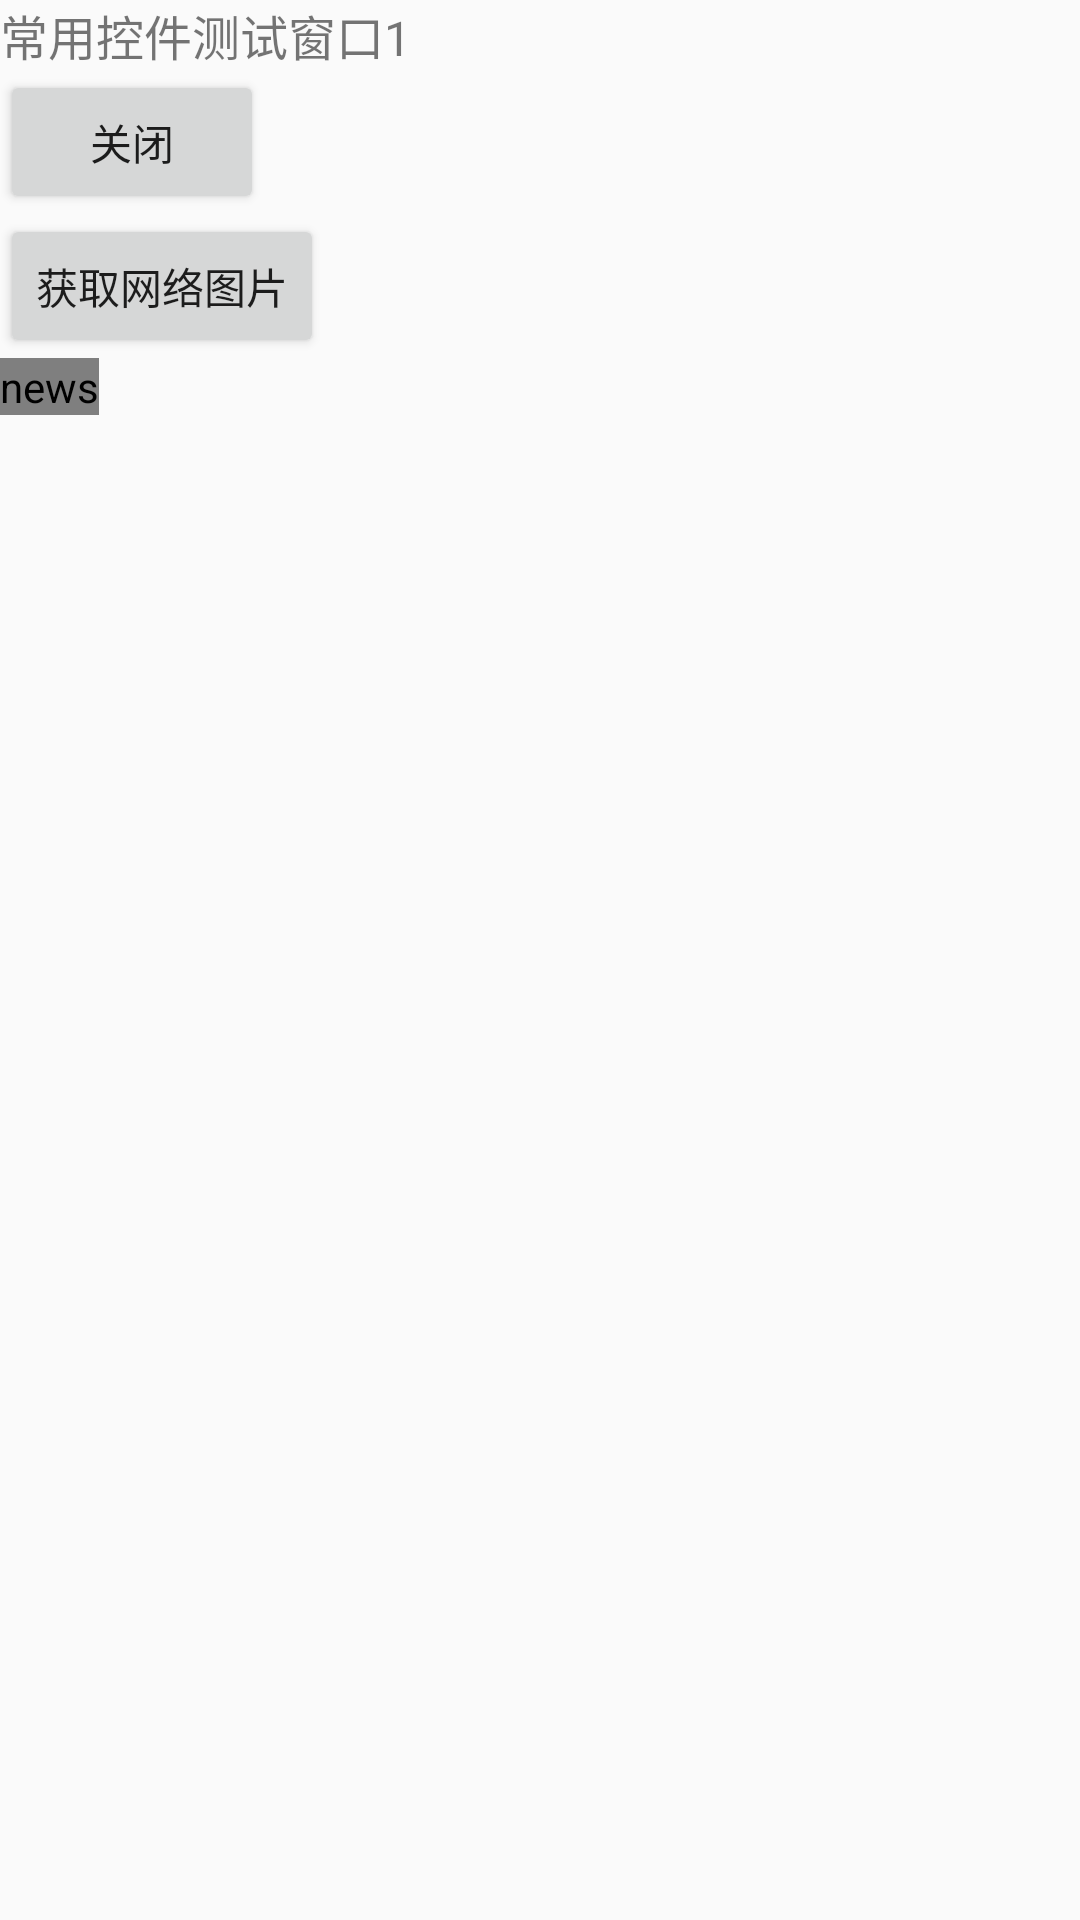

The Android layout XML behind this screen, and the referenced resources:
<!-- AndroidManifest.xml: application theme AppTheme -->
<!-- res/layout/activity_main2.xml -->
<LinearLayout xmlns:android="http://schemas.android.com/apk/res/android"
    xmlns:tools="http://schemas.android.com/tools"
    android:layout_width="match_parent"
    android:layout_height="match_parent"
    android:orientation="vertical"
    tools:context="${relativePackage}.${activityClass}" >

    <TextView
        android:id="@+id/textView1"
        android:layout_width="wrap_content"
        android:layout_height="wrap_content"
        android:text="常用控件测试窗口1" 
        android:textSize="16sp"/>

    <Button
        android:id="@+id/notifyBTNID"
        android:layout_width="wrap_content"
        android:layout_height="wrap_content"
        android:text="关闭" 
        android:onClick="closeactivity2"/>

    <Button
        android:id="@+id/getimgBTNID"
        android:layout_width="wrap_content"
        android:layout_height="wrap_content"
        android:text="获取网络图片" 
        android:onClick="getImageFromNet"/>

    <ImageView
        android:id="@+id/imageView1"
        android:layout_width="wrap_content"
        android:layout_height="wrap_content"/>
    
    <com.loopj.android.image.SmartImageView 
        android:id="@+id/imageView2"
        android:layout_width="wrap_content"
        android:layout_height="wrap_content"
        android:contentDescription="news"/>

</LinearLayout>
<!-- resources referenced by this layout -->
<resources>
  <style name="AppTheme" parent="AppBaseTheme">
          
      </style>
  <style name="AppBaseTheme" parent="Theme.AppCompat.Light">
          
      </style>
</resources>
